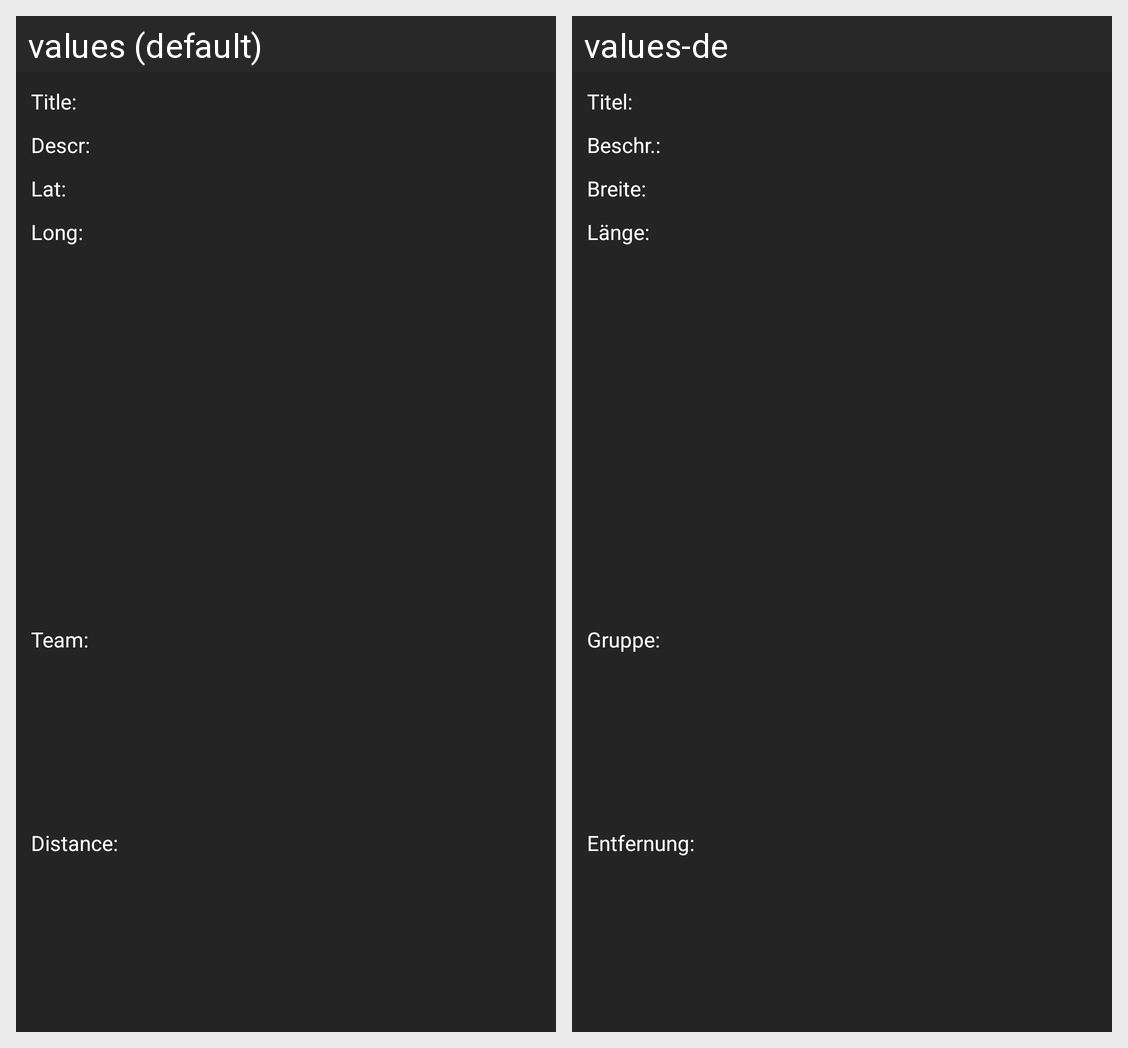

Here is an Android app screen in its default locale and in the app's own translations. Write out the translated-string differences for the strings that appear on this screen.
Android screen res/layout/fragment_custom_marker_team_info_window_adapter.xml rendered under 2 locales, left to right: values (default), values-de. Device: Nexus 5 (rendered at 1080×1920; each locale shown at half size, 540×960, under a caption strip naming it); theme AppTheme.
Strings drawn on this screen, with the default value and each locale's value (text and hints the layout hard-codes, and strings that could not be matched under every locale, appear in the picture but are not listed):

text_team
  values: Team:
  values-de: Gruppe:

text_title
  values: Title:
  values-de: Titel:

text_descr
  values: Descr:
  values-de: Beschr.:

text_lat
  values: Lat:
  values-de: Breite:

text_long
  values: Long:
  values-de: Länge:

text_distance
  values: Distance:
  values-de: Entfernung:
